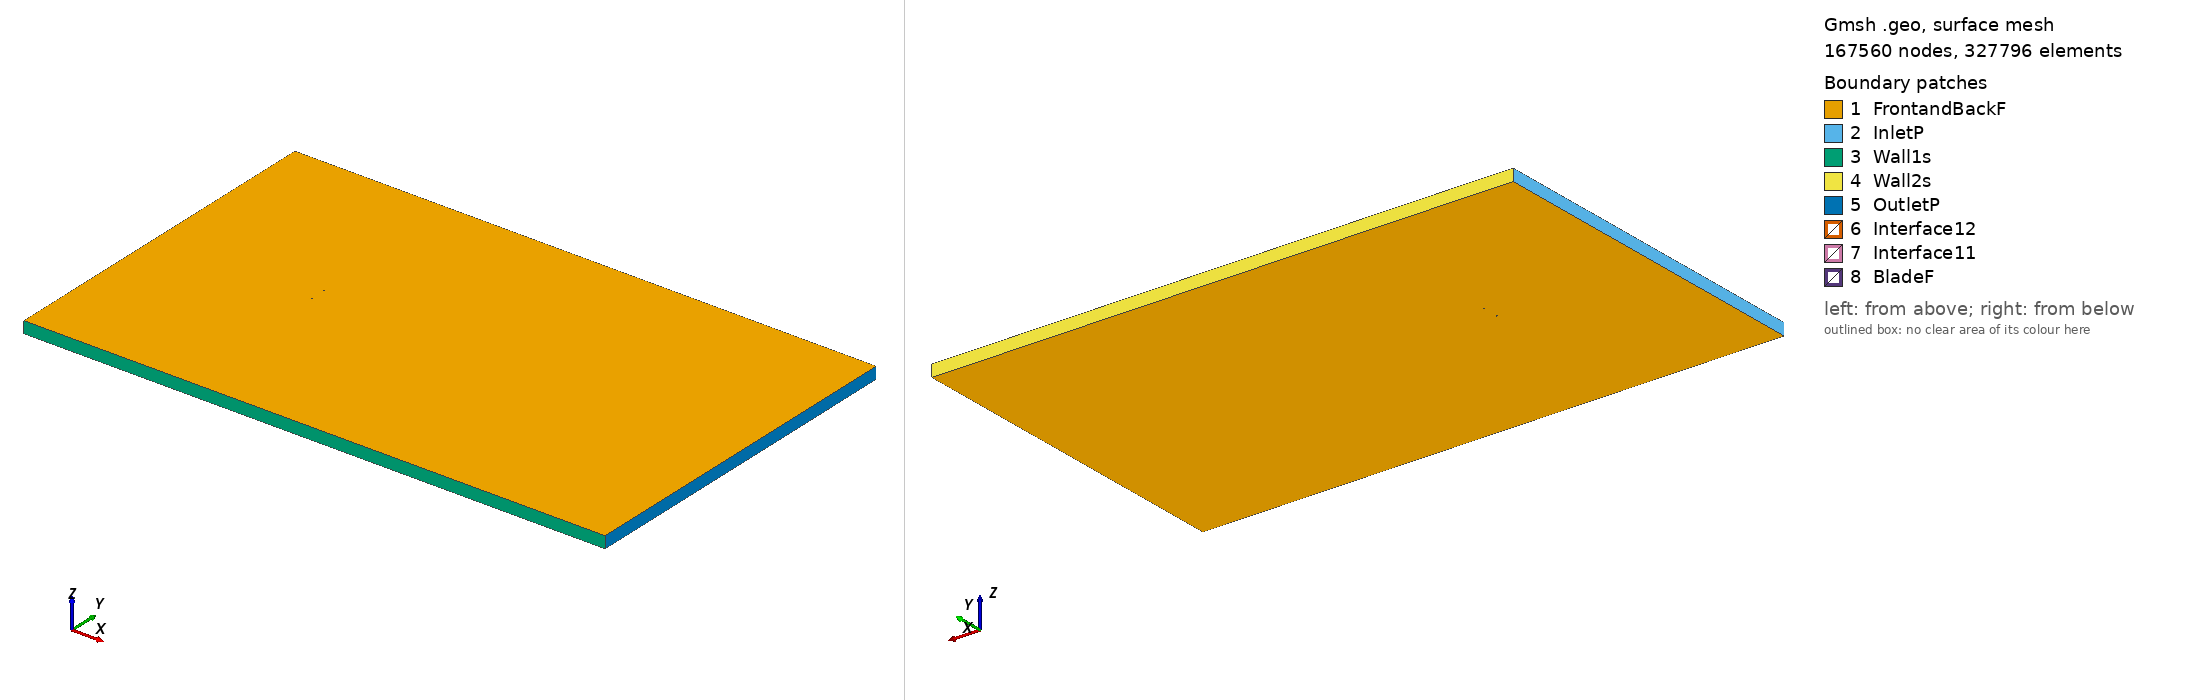

Gmsh geometry script, surface-meshed: 167560 nodes, 327796 surface elements. Boundary patches (legend numbers): 1 FrontandBackF, 2 InletP, 3 Wall1s, 4 Wall2s, 5 OutletP, 6 Interface12, 7 Interface11, 8 BladeF. Left view from above one corner, right view from below the opposite corner. Legend entries are the model's physical surfaces. The drawing asked Gmsh for element sizes between 1% and 20% of the model's largest extent; the script's own settings can give other sizes.

=== fx79w470a_tsr_2.8521_aoa_-0.30684.geo (drawn) ===
SetFactory("OpenCASCADE");

Point(1) = {0.074973, 0.715826, 0, 1.0};
Point(2) = {0.074815, 0.715474, 0, 1.0};
Point(3) = {0.074302, 0.721348, 0, 1.0};
Point(4) = {0.073491, 0.723487, 0, 1.0};
Point(5) = {0.072368, 0.725071, 0, 1.0};
Point(6) = {0.070937, 0.726336, 0, 1.0};
Point(7) = {0.069204, 0.726963, 0, 1.0};
Point(8) = {0.067177, 0.727328, 0, 1.0};
Point(9) = {0.064861, 0.727716, 0, 1.0};
Point(10) = {0.062265, 0.728359, 0, 1.0};
Point(11) = {0.059404, 0.729133, 0, 1.0};
Point(12) = {0.056285, 0.730007, 0, 1.0};
Point(13) = {0.052924, 0.730994, 0, 1.0};
Point(14) = {0.049336, 0.732055, 0, 1.0};
Point(15) = {0.045537, 0.733185, 0, 1.0};
Point(16) = {0.041542, 0.734403, 0, 1.0};
Point(17) = {0.037366, 0.735758, 0, 1.0};
Point(18) = {0.033029, 0.737176, 0, 1.0};
Point(19) = {0.028551, 0.738626, 0, 1.0};
Point(20) = {0.023950, 0.740123, 0, 1.0};
Point(21) = {0.019245, 0.741671, 0, 1.0};
Point(22) = {0.014458, 0.743171, 0, 1.0};
Point(23) = {0.009608, 0.744507, 0, 1.0};
Point(24) = {0.004717, 0.745684, 0, 1.0};
Point(25) = {-0.000194, 0.746781, 0, 1.0};
Point(26) = {-0.005104, 0.747802, 0, 1.0};
Point(27) = {-0.009993, 0.748667, 0, 1.0};
Point(28) = {-0.014840, 0.749386, 0, 1.0};
Point(29) = {-0.019622, 0.749866, 0, 1.0};
Point(30) = {-0.024319, 0.750000, 0, 1.0};
Point(31) = {-0.028911, 0.749813, 0, 1.0};
Point(32) = {-0.033379, 0.749284, 0, 1.0};
Point(33) = {-0.037703, 0.748436, 0, 1.0};
Point(34) = {-0.041865, 0.747257, 0, 1.0};
Point(35) = {-0.045846, 0.745772, 0, 1.0};
Point(36) = {-0.049630, 0.743951, 0, 1.0};
Point(37) = {-0.053201, 0.741858, 0, 1.0};
Point(38) = {-0.056544, 0.739576, 0, 1.0};
Point(39) = {-0.059645, 0.737169, 0, 1.0};
Point(40) = {-0.062489, 0.734659, 0, 1.0};
Point(41) = {-0.065067, 0.732016, 0, 1.0};
Point(42) = {-0.067367, 0.729228, 0, 1.0};
Point(43) = {-0.069377, 0.726427, 0, 1.0};
Point(44) = {-0.071092, 0.723792, 0, 1.0};
Point(45) = {-0.072502, 0.721291, 0, 1.0};
Point(46) = {-0.073604, 0.718879, 0, 1.0};
Point(47) = {-0.074390, 0.716347, 0, 1.0};
Point(48) = {-0.074858, 0.713951, 0, 1.0};
Point(49) = {-0.074999, 0.710209, 0, 1.0};
Point(50) = {-0.074830, 0.708710, 0, 1.0};
Point(51) = {-0.074338, 0.706715, 0, 1.0};
Point(52) = {-0.073528, 0.704788, 0, 1.0};
Point(53) = {-0.072404, 0.703012, 0, 1.0};
Point(54) = {-0.070971, 0.701200, 0, 1.0};
Point(55) = {-0.069232, 0.699452, 0, 1.0};
Point(56) = {-0.067198, 0.697718, 0, 1.0};
Point(57) = {-0.064874, 0.696013, 0, 1.0};
Point(58) = {-0.062273, 0.694332, 0, 1.0};
Point(59) = {-0.059407, 0.692624, 0, 1.0};
Point(60) = {-0.056283, 0.690929, 0, 1.0};
Point(61) = {-0.052919, 0.689307, 0, 1.0};
Point(62) = {-0.049329, 0.687762, 0, 1.0};
Point(63) = {-0.045528, 0.686317, 0, 1.0};
Point(64) = {-0.041532, 0.684976, 0, 1.0};
Point(65) = {-0.037357, 0.683758, 0, 1.0};
Point(66) = {-0.033022, 0.682667, 0, 1.0};
Point(67) = {-0.028547, 0.681723, 0, 1.0};
Point(68) = {-0.023949, 0.680917, 0, 1.0};
Point(69) = {-0.019250, 0.680314, 0, 1.0};
Point(70) = {-0.014469, 0.680000, 0, 1.0};
Point(71) = {-0.009625, 0.679959, 0, 1.0};
Point(72) = {-0.004742, 0.680100, 0, 1.0};
Point(73) = {0.000162, 0.680400, 0, 1.0};
Point(74) = {0.005064, 0.680930, 0, 1.0};
Point(75) = {0.009943, 0.681793, 0, 1.0};
Point(76) = {0.014781, 0.682939, 0, 1.0};
Point(77) = {0.019553, 0.684275, 0, 1.0};
Point(78) = {0.024242, 0.685716, 0, 1.0};
Point(79) = {0.028827, 0.687213, 0, 1.0};
Point(80) = {0.033289, 0.688710, 0, 1.0};
Point(81) = {0.037611, 0.690050, 0, 1.0};
Point(82) = {0.041773, 0.691181, 0, 1.0};
Point(83) = {0.045757, 0.692152, 0, 1.0};
Point(84) = {0.049545, 0.693081, 0, 1.0};
Point(85) = {0.053122, 0.693993, 0, 1.0};
Point(86) = {0.056473, 0.694834, 0, 1.0};
Point(87) = {0.059584, 0.695468, 0, 1.0};
Point(88) = {0.062439, 0.695969, 0, 1.0};
Point(89) = {0.065029, 0.696377, 0, 1.0};
Point(90) = {0.067342, 0.696565, 0, 1.0};
Point(91) = {0.069366, 0.696745, 0, 1.0};
Point(92) = {0.071093, 0.697194, 0, 1.0};
Point(93) = {0.072511, 0.698207, 0, 1.0};
Point(94) = {0.073619, 0.699492, 0, 1.0};
Point(95) = {0.074409, 0.701348, 0, 1.0};
Point(96) = {0.074869, 0.705231, 0, 1.0};
Point(97) = {0.075025, 0.706185, 0, 1.0};
Point(98) = {-0.074973, -0.715826, 0, 1.0};
Point(99) = {-0.074815, -0.715474, 0, 1.0};
Point(100) = {-0.074302, -0.721348, 0, 1.0};
Point(101) = {-0.073491, -0.723487, 0, 1.0};
Point(102) = {-0.072368, -0.725071, 0, 1.0};
Point(103) = {-0.070937, -0.726336, 0, 1.0};
Point(104) = {-0.069204, -0.726963, 0, 1.0};
Point(105) = {-0.067177, -0.727328, 0, 1.0};
Point(106) = {-0.064861, -0.727716, 0, 1.0};
Point(107) = {-0.062265, -0.728359, 0, 1.0};
Point(108) = {-0.059404, -0.729133, 0, 1.0};
Point(109) = {-0.056285, -0.730007, 0, 1.0};
Point(110) = {-0.052924, -0.730994, 0, 1.0};
Point(111) = {-0.049336, -0.732055, 0, 1.0};
Point(112) = {-0.045537, -0.733185, 0, 1.0};
Point(113) = {-0.041542, -0.734403, 0, 1.0};
Point(114) = {-0.037366, -0.735758, 0, 1.0};
Point(115) = {-0.033029, -0.737176, 0, 1.0};
Point(116) = {-0.028551, -0.738626, 0, 1.0};
Point(117) = {-0.023950, -0.740123, 0, 1.0};
Point(118) = {-0.019245, -0.741671, 0, 1.0};
Point(119) = {-0.014458, -0.743171, 0, 1.0};
Point(120) = {-0.009608, -0.744507, 0, 1.0};
Point(121) = {-0.004717, -0.745684, 0, 1.0};
Point(122) = {0.000194, -0.746781, 0, 1.0};
Point(123) = {0.005104, -0.747802, 0, 1.0};
Point(124) = {0.009993, -0.748667, 0, 1.0};
Point(125) = {0.014840, -0.749386, 0, 1.0};
Point(126) = {0.019622, -0.749866, 0, 1.0};
Point(127) = {0.024319, -0.750000, 0, 1.0};
Point(128) = {0.028911, -0.749813, 0, 1.0};
Point(129) = {0.033379, -0.749284, 0, 1.0};
Point(130) = {0.037703, -0.748436, 0, 1.0};
Point(131) = {0.041865, -0.747257, 0, 1.0};
Point(132) = {0.045846, -0.745772, 0, 1.0};
Point(133) = {0.049630, -0.743951, 0, 1.0};
Point(134) = {0.053201, -0.741858, 0, 1.0};
Point(135) = {0.056544, -0.739576, 0, 1.0};
Point(136) = {0.059645, -0.737169, 0, 1.0};
Point(137) = {0.062489, -0.734659, 0, 1.0};
Point(138) = {0.065067, -0.732016, 0, 1.0};
Point(139) = {0.067367, -0.729228, 0, 1.0};
Point(140) = {0.069377, -0.726427, 0, 1.0};
Point(141) = {0.071092, -0.723792, 0, 1.0};
Point(142) = {0.072502, -0.721291, 0, 1.0};
Point(143) = {0.073604, -0.718879, 0, 1.0};
Point(144) = {0.074390, -0.716347, 0, 1.0};
Point(145) = {0.074858, -0.713951, 0, 1.0};
Point(146) = {0.074999, -0.710209, 0, 1.0};
Point(147) = {0.074830, -0.708710, 0, 1.0};
Point(148) = {0.074338, -0.706715, 0, 1.0};
Point(149) = {0.073528, -0.704788, 0, 1.0};
Point(150) = {0.072404, -0.703012, 0, 1.0};
Point(151) = {0.070971, -0.701200, 0, 1.0};
Point(152) = {0.069232, -0.699452, 0, 1.0};
Point(153) = {0.067198, -0.697718, 0, 1.0};
Point(154) = {0.064874, -0.696013, 0, 1.0};
Point(155) = {0.062273, -0.694332, 0, 1.0};
Point(156) = {0.059407, -0.692624, 0, 1.0};
Point(157) = {0.056283, -0.690929, 0, 1.0};
Point(158) = {0.052919, -0.689307, 0, 1.0};
Point(159) = {0.049329, -0.687762, 0, 1.0};
Point(160) = {0.045528, -0.686317, 0, 1.0};
Point(161) = {0.041532, -0.684976, 0, 1.0};
Point(162) = {0.037357, -0.683758, 0, 1.0};
Point(163) = {0.033022, -0.682667, 0, 1.0};
Point(164) = {0.028547, -0.681723, 0, 1.0};
Point(165) = {0.023949, -0.680917, 0, 1.0};
Point(166) = {0.019250, -0.680314, 0, 1.0};
Point(167) = {0.014469, -0.680000, 0, 1.0};
Point(168) = {0.009625, -0.679959, 0, 1.0};
Point(169) = {0.004742, -0.680100, 0, 1.0};
Point(170) = {-0.000162, -0.680400, 0, 1.0};
Point(171) = {-0.005064, -0.680930, 0, 1.0};
Point(172) = {-0.009943, -0.681793, 0, 1.0};
Point(173) = {-0.014781, -0.682939, 0, 1.0};
Point(174) = {-0.019553, -0.684275, 0, 1.0};
Point(175) = {-0.024242, -0.685716, 0, 1.0};
Point(176) = {-0.028827, -0.687213, 0, 1.0};
Point(177) = {-0.033289, -0.688710, 0, 1.0};
Point(178) = {-0.037611, -0.690050, 0, 1.0};
Point(179) = {-0.041773, -0.691181, 0, 1.0};
Point(180) = {-0.045757, -0.692152, 0, 1.0};
Point(181) = {-0.049545, -0.693081, 0, 1.0};
Point(182) = {-0.053122, -0.693993, 0, 1.0};
Point(183) = {-0.056473, -0.694834, 0, 1.0};
Point(184) = {-0.059584, -0.695468, 0, 1.0};
Point(185) = {-0.062439, -0.695969, 0, 1.0};
Point(186) = {-0.065029, -0.696377, 0, 1.0};
Point(187) = {-0.067342, -0.696565, 0, 1.0};
Point(188) = {-0.069366, -0.696745, 0, 1.0};
Point(189) = {-0.071093, -0.697194, 0, 1.0};
Point(190) = {-0.072511, -0.698207, 0, 1.0};
Point(191) = {-0.073619, -0.699492, 0, 1.0};
Point(192) = {-0.074409, -0.701348, 0, 1.0};
Point(193) = {-0.074869, -0.705231, 0, 1.0};
Point(194) = {-0.075025, -0.706185, 0, 1.0};

// Lines: first blade (splines 1-4)
Spline(1) = {1:33};
Spline(2) = {33:64};
Spline(3) = {64:97};
Spline(4) = {97,1};

// Lines: second blade (splines 5-8)
Spline(5) = {98:130};
Spline(6) = {130:161};
Spline(7) = {161:194};
Spline(8) = {194,98};

// Outer domain (points 20001-4 and lines)
Point(195) = {-13.50000000, -15.00000000, 0, 1.0};
Point(196) = {-13.50000000, 15.00000000, 0, 1.0};
Point(197) = {36.00000000, 15.00000000, 0, 1.0};
Point(198) = {36.00000000, -15.00000000, 0, 1.0};
Line(11) = {195, 196};
Line(12) = {196, 197};
Line(13) = {197, 198};
Line(14) = {195, 198};

// Interface (between moving and stationary domain) (circles)
Circle(9) = {0, 0, 0, 0.80000000, 0, 2*Pi};
Circle(10) = {0, 0, 0, 0.80000000, 0, 2*Pi};

// Loops collect Lines/Splines/etc (blade1, blade2, domain, first circle)
Line Loop(1) = {1:4};
Line Loop(2) = {5:8};
Line Loop(3) = {11,12,13,-14};
Line Loop(4) = {9};

// BooleanDifference cuts out the circle/interface from the domain
Plane Surface(1) = {3};
Plane Surface(2) = {4};
BooleanDifference{ Surface{1}; Delete;}{ Surface{2}; Delete;}

// This one cuts out the blades from the inner circle/interface
Line Loop(6) = {10};
Plane Surface(5) = {6};
Plane Surface(6) = {1};
Plane Surface(7) = {2};
BooleanDifference{ Surface{5}; Delete;}{ Surface{6,7}; Delete;}

// extrude to 3rd dimension
Extrude {0, 0, 1} {Surface{1}; Surface{5}; Layers{1}; Recombine;}

// Physical Surfaces are the named boundaries (patches)
Physical Surface("Interface11") = {12};
Physical Surface("Interface12") = {10};

// sides of domain
Physical Surface("InletP") = {6};
Physical Surface("OutletP") = {9};

// top and bottom of domain
Physical Surface("Wall1s") = {7};
Physical Surface("Wall2s") = {8};

// Check FrontandBackF by ensuring there is nothing in the 3rd dimension
Physical Surface("FrontandBackF") = {1,11,5,21};
Physical Surface("BladeF") = {13:20};
Physical Volume("Turbine") = {2};
Physical Volume("Farfield") = {1};

// settings for airfoil boundary layer
Field[1] = BoundaryLayer;
Field[1].EdgesList = {1:8};
Field[1].hwall_n = 1e-3;
Field[1].thickness = 1.5e-2;
Field[1].ratio = 1.05;
Field[1].Quads = 1;
BoundaryLayer Field = 1;

// control points for mesh (blade and interface)
// floor((arc length / 1.5mm)/ 6) -> Transfinite Line
Transfinite Line {1,2,3,5,6,7} = 38 Using Progression 1;
Transfinite Line {4,8} = 3 Using Progression 1;
Transfinite Line {9, 15} = 800 Using Progression 1;

// For more information on gmsh syntax, visit http://gmsh.info/doc/texinfo/gmsh.html
